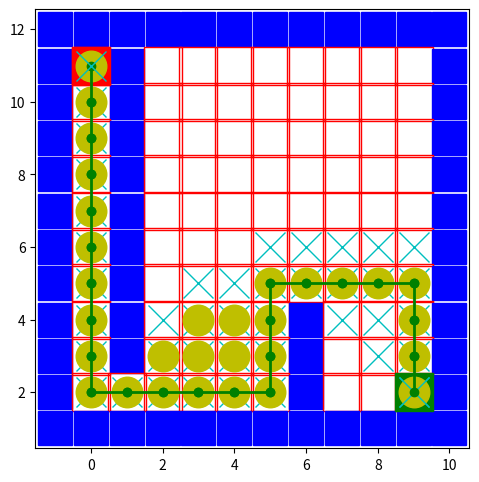

This figure's Python source:
# # importing the required module 
import matplotlib.pyplot as plt 
import numpy as np


def main():

    # maze =  np.array(              [[0, 1, 0, 0, 0, 0, 0, 0, 0, 0],
    #                                 [0, 1, 0, 0, 0, 0, 1, 0, 0, 0],
    #                                 [0, 1, 0, 0, 0, 0, 0, 0, 0, 0],
    #                                 [0, 1, 0, 0, 0, 0, 0, 0, 0, 0],
    #                                 [0, 1, 0, 0, 0, 0, 0, 0, 0, 0],
    #                                 [0, 1, 0, 0, 0, 1, 0, 0, 0, 0],
    #                                 [0, 1, 0, 0, 0, 1, 0, 0, 0, 0],
    #                                 [0, 1, 0, 0, 0, 1, 0, 0, 0, 0],
    #                                 [0, 1, 0, 0, 0, 1, 0, 0, 0, 0],
    #                                 [0, 0, 0, 0, 0, 1, 0, 0, 0, 0]]    )

    # maze =  np.array(              [[0, 1, 0, 0, 0, 0, 0, 0, 0, 0],
    #                                 [0, 1, 0, 0, 0, 0, 1, 0, 0, 0],
    #                                 [0, 1, 0, 0, 0, 0, 0, 0, 0, 0],
    #                                 [0, 1, 0, 0, 0, 0, 0, 0, 0, 0],
    #                                 [0, 1, 0, 0, 0, 0, 0, 0, 0, 0],
    #                                 [0, 1, 0, 0, 0, 1, 0, 0, 0, 0],
    #                                 [0, 1, 0, 0, 0, 1, 0, 0, 0, 0],
    #                                 [0, 1, 0, 0, 0, 1, 0, 0, 0, 0],
    #                                 [0, 1, 0, 0, 0, 1, 0, 0, 0, 0],
    #                                 [0, 0, 0, 0, 0, 1, 0, 0, 0, 0]]    )

    maze =  np.array(              [[0, 1, 0, 0, 0, 0, 0, 0, 0, 0],
                                    [0, 1, 0, 0, 0, 0, 0, 0, 0, 0],
                                    [0, 1, 0, 0, 0, 0, 0, 0, 0, 0],
                                    [0, 1, 0, 0, 0, 0, 0, 0, 0, 0],
                                    [0, 1, 0, 0, 0, 0, 0, 0, 0, 0],
                                    [0, 1, 0, 0, 0, 0, 0, 0, 0, 0],
                                    [0, 1, 0, 0, 0, 0, 0, 0, 0, 0],
                                    [0, 1, 0, 0, 0, 0, 1, 0, 0, 0],
                                    [0, 1, 0, 0, 0, 0, 1, 0, 0, 0],
                                    [0, 0, 0, 0, 0, 0, 1, 0, 0, 0]]    )


    # maze =  np.array(              [[0, 1, 0, 1, 0, 0, 0, 0, 0, 0],
    #                                 [0, 1, 0, 1, 0, 1, 0, 0, 0, 0],
    #                                 [0, 1, 0, 1, 0, 0, 0, 0, 0, 0],
    #                                 [0, 1, 0, 0, 0, 1, 0, 0, 0, 0],
    #                                 [0, 1, 0, 0, 0, 1, 0, 0, 0, 0],
    #                                 [0, 1, 0, 1, 1, 1, 0, 0, 0, 1],
    #                                 [0, 1, 0, 1, 0, 0, 0, 0, 0, 0],
    #                                 [0, 1, 0, 1, 0, 1, 0, 0, 0, 0],
    #                                 [0, 1, 0, 0, 0, 1, 0, 0, 0, 0],
    #                                 [0, 0, 0, 1, 0, 0, 0, 0, 0, 0]] )

    
    start = (0,0)
    # end = (0,len(maze[0])-1)
    end = (len(maze)-1,len(maze[0])-1)
    # end = (9,8)

    a = len(maze) + 2
    b = len(maze[0]) + 2
    maze2 = np.ones((a,b))
    for i in range (1,a-1):
        for j in range (1,b-1):
            maze2[i][j] = maze[i-1][j-1]


    fig= plt.figure(figsize=(5.6,5.7))
    for i in range (len(maze2)):
        for j in range (len(maze2[0])):
            a1 = maze2[i][j]
            if(a1==0):
                # plt.plot(i, j,'rs', fillstyle='none', markersize=27) 
                plt.plot(j-1, a-i,'rs', fillstyle='none', markersize=27) 
            else:
                # plt.plot(i, j,'bs', fillstyle='full', markersize=25) 
                plt.plot(j-1, a-i,'bs', fillstyle='full', markersize=25) 

    # plt.plot(start[0]+1, start[1]+1,'rs', fillstyle='full', markersize=27) 
    # plt.plot(end[0]+1, end[1]+1,'gs', fillstyle='full', markersize=27) 

    plt.plot(start[1]+1-1, a-start[0]-1,'rs', fillstyle='full', markersize=27) 
    plt.plot(end[1]+1-1, a-end[0]-1,'gs', fillstyle='full', markersize=27) 


    start2 = (start[0]+1, start[1]+1)
    end2 = (end[0]+1, end[1]+1)

    # res = maze2[::-1] 
    # maze2 = res
    # maze2 = np.transpose(maze2)
    # print(maze2)
    # print(maze2[end2[0]][end2[1]])
    # input()

    # DONE flag = "initial";
    # DONE Add start to open_list
    # DONE current = [0,start2[0],start2[1]]
    # DONE counter = 1;
    # DONE explored matrix; where obstacles are = -2, rest are -1.
    # DONE While(open!= empty)
    # DONE if(neighbour_up != obstacle && neighbor_up is not explored yet)
    # DONE    Calculate f+g  // f = current[0]+1// g = abs(end2[0]-n_up[0])+ abs(end2[1]-n_up[1])
    # DONE    add n_up to open_list
    # DONE if(neighbour_left != obstacle && neighbor_left is not explored yet)
    # DONE    Calculate f+g  // f = current[0]+1// g = abs(end2[0]-n_up[0])+ abs(end2[1]-n_up[1])
    # DONE    add n_left to open_list
    # DONE if(neighbour_down != obstacle && neighbor_down is not explored yet)
    # DONE    Calculate f+g  // f = current[0]+1// g = abs(end2[0]-n_up[0])+ abs(end2[1]-n_up[1])
    # DONE    add n_down to open_list
    # DONE if(neighbour_right != obstacle && neighbor_right is not explored yet)
    # DONE     Calculate f+g  // f = current[0]+1// g = abs(end2[0]-n_up[0])+ abs(end2[1]-n_up[1])
    # DONE    add n_right to open_list
    # DONE Add current to closed list
    # DONE Remove current from open list
    # DONE Update explored[current] = counter;
    # DONE sort open list.
    # DONE if open_list == empty; set flag = "not found"; break;
    # DONE else assign current as first element of open list.
    # DONE highlight current node.
    # DONE print the current node.
    # DONE if current == end; flag = found; break;
    # DONE print(flag)
    # DONE print(explored_matrix)

    

    flag = "initial"
    open_list = [[0,start2[0],start2[1],0]]
    closed_list = []
    current = open_list[0]
    counter = 1
    weight = 2

    a = len(maze2)
    b = len(maze2[0])
    explored_matrix = np.ones((a,b)) # Obstacles as -2, Unexplored at -1, Explored at numbers>=0, If it has been added to the open list, then -3.
    for i in range (len(explored_matrix)):
        for j in range (len(explored_matrix[0])):
            q = maze2[i][j]
            if(q==1):
                explored_matrix[i][j] = -2
            else:
                explored_matrix[i][j] = -1
    
    # print(maze2)
    # print(explored_matrix)
    # input()

    while(len(open_list)!=0):
        x = current[1]
        y = current[2]
        plt.plot(y-1, a-x,'yo', fillstyle='full', markersize=22)
        #Neighbor Up
        x = current[1]
        y = current[2]+1
        if(explored_matrix[x][y]== -1):                 # Checking if this neighboring node is not obstacle or already explored.
            Heuristic = abs(end2[0]-x)+ abs(end2[1]-y) #Manhattan distance
            Cost = current[3]+1
            g = Cost + weight*Heuristic
            # g =  Heuristic
            open_list.append([g,x,y,Cost])
            plt.plot(y-1, a-x,'cx', fillstyle='full', markersize=22)
            plt.pause(.1)
            explored_matrix[x][y]=-3
        #Neighbor Right
        x = current[1]+1
        y = current[2]
        if(explored_matrix[x][y]== -1):                 # Checking if this neighboring node is not obstacle or already explored.
            Heuristic = abs(end2[0]-x)+ abs(end2[1]-y) #Manhattan distance
            Cost = current[3]+1
            g = Cost + weight*Heuristic
            # g =  Heuristic
            open_list.append([g,x,y,Cost])
            plt.plot(y-1, a-x,'cx', fillstyle='full', markersize=22)
            plt.pause(.1)
            explored_matrix[x][y]=-3
        #Neighbor Down
        x = current[1]
        y = current[2]-1
        if(explored_matrix[x][y]== -1):                 # Checking if this neighboring node is not obstacle or already explored.
            Heuristic = abs(end2[0]-x)+ abs(end2[1]-y) #Manhattan distance
            Cost = current[3]+1
            g = Cost + weight*Heuristic
            # g =  Heuristic
            open_list.append([g,x,y,Cost])
            plt.plot(y-1, a-x,'cx', fillstyle='full', markersize=22)
            plt.pause(.1)
            explored_matrix[x][y]=-3
        #Neighbor Left
        x = current[1]-1
        y = current[2]
        if(explored_matrix[x][y]== -1):                 # Checking if this neighboring node is not obstacle or already explored.
            Heuristic = abs(end2[0]-x)+ abs(end2[1]-y) #Manhattan distance
            Cost = current[3]+1
            g = Cost + weight*Heuristic
            # g =  Heuristic
            open_list.append([g,x,y,Cost])
            plt.plot(y-1, a-x,'cx', fillstyle='full', markersize=22)
            plt.pause(.1)
            explored_matrix[x][y]=-3
        # input()
        open_list.remove(current)
        closed_list.append(current)
        x = current[1]
        y = current[2]
        explored_matrix[x][y]=counter
        counter += 1
        
        if ( len(open_list)==0 ):
            flag = "Goal not found"
            break
        else:
            open_list.sort()
            # plt.pause(0.1) 
            # plt.plot(x, y,'yo', fillstyle='full', markersize=22)
            # plt.plot(y-1, a-x,'yo', fillstyle='full', markersize=22)
            # plt.pause(0.01) 
            # print(x," ",y)
            current = open_list[0]
            if current[1]==end2[0] and current[2]==end2[1]:
                plt.plot(current[2]-1, a-current[1],'yo', fillstyle='full', markersize=22)
                flag = "Goal found"
                print(explored_matrix)
                plt.pause(2)
                break
            # print(open_list)
            # print(closed_list)
            # input()
            # print(explored_matrix)
            # print(current)
            # input()

    
    # end of while loop
    print(flag)
    print(explored_matrix)

    # plt.plot(end[1]+1-1, a-end[0]-1,'rs', fillstyle='full', markersize=27) 
    # plt.pause(2)

    # input()
    if flag=="Goal found":
        path = []
        reach_goal = 0
        path.append(current)
        node = path[-1]
        x = node[1]
        y = current[2]
        plt.plot(y-1, a-x,'cx', fillstyle='full', markersize=22)
        plt.pause(.1)
        #While checking neighbors, also check goal.
        while(reach_goal== 0):
            #find nearest neighbor with least calues explored_matrix value that is greater than 0.
            # add that neighbot to path.
            #if that neighbot == start:
            #   plot and break;
            neighbors = []
            #Neighbor Up
            # print("Neighbour Up")
            x_neighbor = x 
            y_neighbor = y+1
            score = explored_matrix[x_neighbor][y_neighbor]
            # print(x_neighbor," ",y_neighbor," ",score)
            if(score>0):
                neighbors.append([score,x_neighbor,y_neighbor] )
            #Neighbor Right
            # print("Neighbour Right")
            x_neighbor = x+1
            y_neighbor = y
            score = explored_matrix[x_neighbor][y_neighbor]
            # print(x_neighbor," ",y_neighbor," ",score)
            if(score>0):
                neighbors.append([score,x_neighbor,y_neighbor] )
            #Neighbor Down
            # print("Neighbour Down")
            x_neighbor = x
            y_neighbor = y-1
            score = explored_matrix[x_neighbor][y_neighbor]
            # print(x_neighbor," ",y_neighbor," ",score)
            if(score>0):
                neighbors.append([score,x_neighbor,y_neighbor] )
            #Neighbor Left
            # print("Neighbour Left")
            x_neighbor = x-1
            y_neighbor = y
            score = explored_matrix[x_neighbor][y_neighbor]
            # print(x_neighbor," ",y_neighbor," ",score)
            if(score>0):
                neighbors.append([score,x_neighbor,y_neighbor] )
            neighbors.sort()
            # print(neighbors)
            if(len(neighbors)==0):
                print("Path not found")
                break
            prev = node
            node = neighbors[0]
            x = node[1]
            y = node[2]
            x_prev = prev[1]
            y_prev = prev[2]
            # plt.plot(y-1, a-x,'cx', fillstyle='full', markersize=22)
            plt.plot([y_prev-1, y -1],[a - x_prev,a-x],'go-',linewidth=2)
            plt.pause(.2)
            # print("here")
            if(node[1]==start2[0] and node[2]==start2[1]):
                reach_goal = 1
                x = node[1]
                y = node[2]
                plt.plot(y-1, a-x,'cx', fillstyle='full', markersize=22)
                plt.pause(5)
                break




            
            # x_next = x
            # y_next = y+1  #First check Up.
            # next_score = explored_matrix[x_next][y_next]
            # if(next_score<0):
            #     x_next = x+1
            #     y_next = y





     
    # # naming the axes 
    # plt.xlabel('x - axis')
    # plt.ylabel('y - axis') 
    
    # # giving a title to my graph 
    # plt.title('My first graph!') 


    # # Setting axes limits
    # plt.ylim(-1,11)
    # plt.xlim(-1,11)

    # # function to show the plot 
    # # plt.show() 

    # for i in range (len(maze2)):
    #     for j in range (len(maze2[0])):
    #         plt.plot(j, i,'ys', fillstyle='full', markersize=27)
    #         plt.pause(0.1)


    # path = astar(maze, start, end)
    # print(path)


if __name__ == '__main__':
    main()

